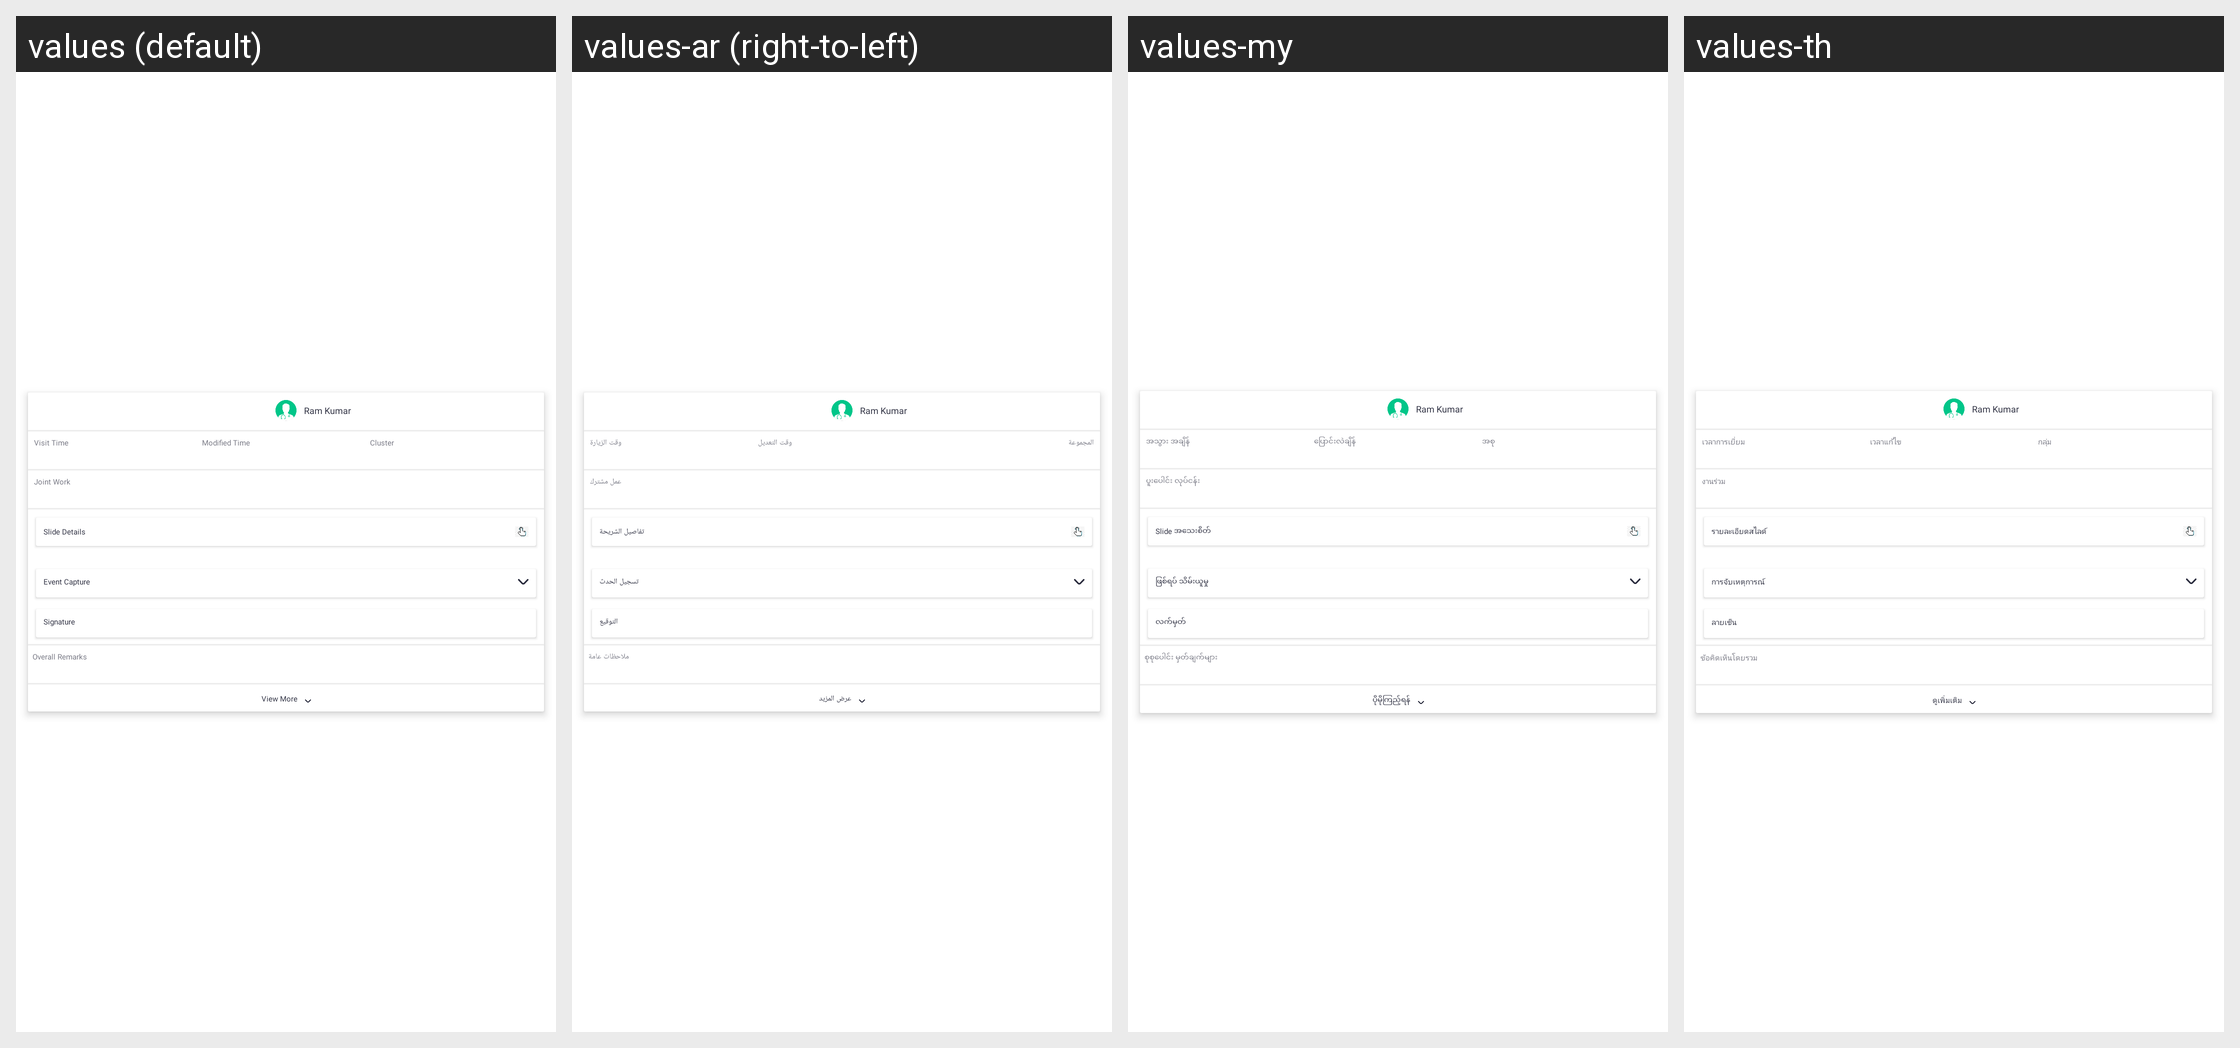

Strings drawn on this Android screen and how each of the app's shown locales translates them:
Android screen res/layout/report_day_detail_item_one.xml rendered under 4 locales, left to right: values (default), values-ar (right-to-left), values-my, values-th. Device: Nexus 5 (rendered at 1080×1920; each locale shown at half size, 540×960, under a caption strip naming it); theme Theme.SANCLM.
Other locales in the repository, not shown: values-es, values-fr, values-pt, values-ru, values-vi, values-zh.
Strings drawn on this screen, with the default value and each locale's value (text and hints the layout hard-codes, and strings that could not be matched under every locale, appear in the picture but are not listed):

visit_time
  values: Visit Time
  values-ar: وقت الزيارة
  values-my: အသွား အချိန်
  values-th: เวลาการเยี่ยม

modified_time
  values: Modified Time
  values-ar: وقت التعديل
  values-my: ပြောင်းလဲချိန်
  values-th: เวลาแก้ไข

cluster
  values: Cluster
  values-ar: المجموعة
  values-my: အစု
  values-th: กลุ่ม

joint_work
  values: Joint Work
  values-ar: عمل مشترك
  values-my: ပူးပေါင်း လုပ်ငန်း
  values-th: งานร่วม

slide_details
  values: Slide Details
  values-ar: تفاصيل الشريحة
  values-my: Slide အသေးစိတ်
  values-th: รายละเอียดสไลด์

signature
  values: Signature
  values-ar: التوقيع
  values-my: လက်မှတ်
  values-th: ลายเซ็น

event_capture
  values: Event Capture
  values-ar: تسجيل الحدث
  values-my: ဖြစ်ရပ် သိမ်းယူမှု
  values-th: การจับเหตุการณ์

overall_remarks
  values: Overall Remarks
  values-ar: ملاحظات عامة
  values-my: စုစုပေါင်း မှတ်ချက်များ
  values-th: ข้อคิดเห็นโดยรวม

view_more
  values: View More
  values-ar: عرض المزيد
  values-my: ပိုမိုကြည့်ရန်
  values-th: ดูเพิ่มเติม
